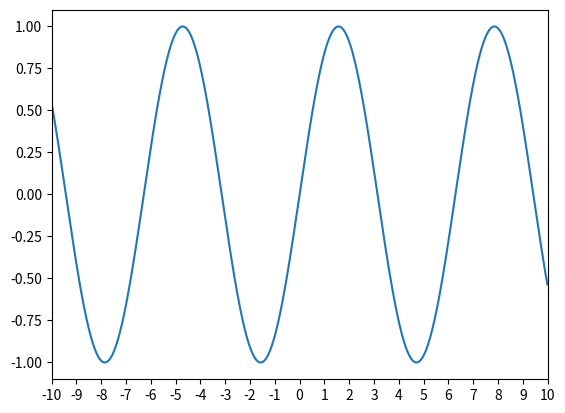

The matplotlib source for this figure:
# -*- coding:utf-8 -*-
import matplotlib.pyplot as plt
import numpy as np

x=np.arange(-10,10,0.01)
y=np.sin(x)
#
plt.xlim((-10,10))
new_ticks=np.linspace(-10,10,21)
print(new_ticks)
plt.xticks(new_ticks)
plt.plot(x,y)
plt.show()